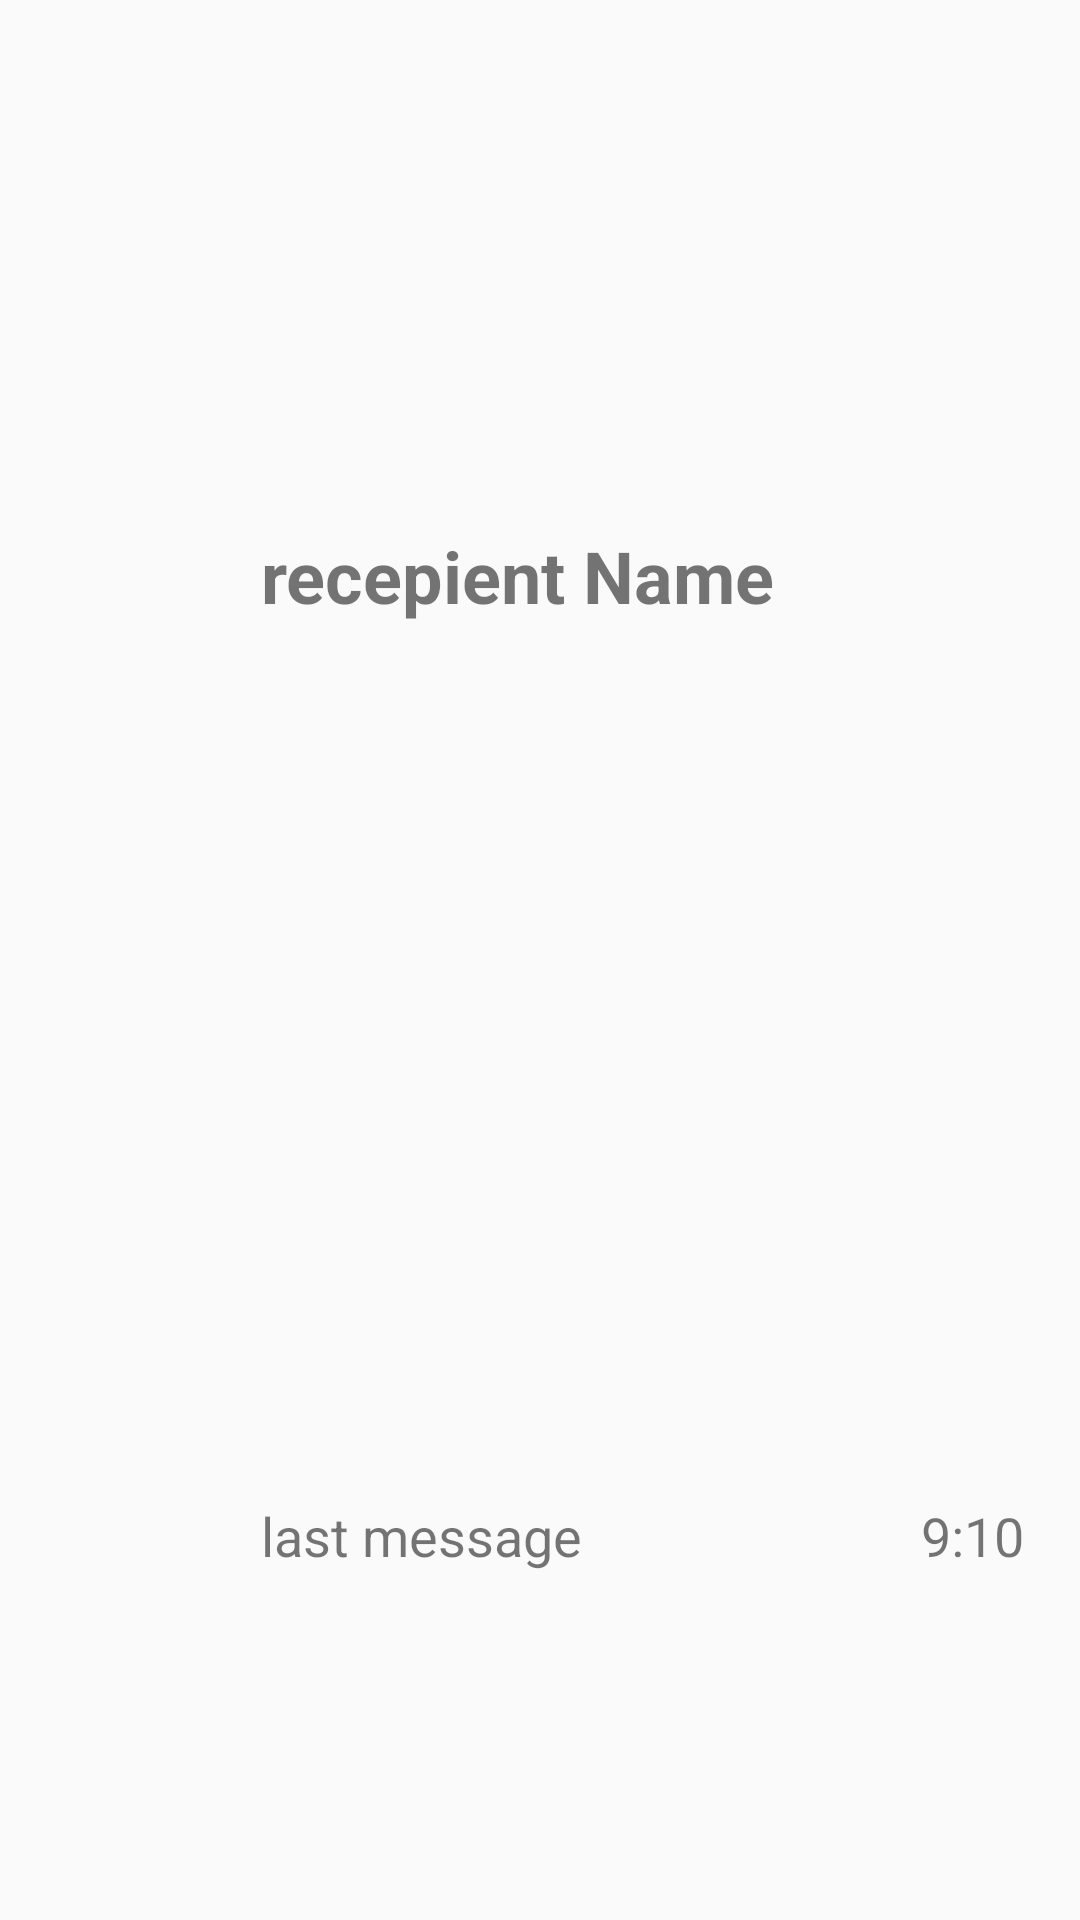

The Android layout XML behind this screen, and the referenced resources:
<!-- AndroidManifest.xml: application theme Theme.Mychatapp -->
<!-- res/layout/user_ui.xml -->
<?xml version="1.0" encoding="utf-8"?>
<LinearLayout xmlns:android="http://schemas.android.com/apk/res/android"
    android:layout_width="match_parent"
    android:layout_height="85dp"
    android:layout_marginVertical="2dp"
    xmlns:tools="http://schemas.android.com/tools"
    android:orientation="horizontal">
    <FrameLayout
        android:layout_width="0dp"
        android:layout_height="match_parent"
        android:layout_weight="1"
        android:layout_gravity="center"
     >
        <ImageView
            android:layout_width="wrap_content"
            android:layout_height="wrap_content"
            android:layout_gravity="center"
            android:id="@+id/imageprofile"
            tools:src="@tools:sample/avatars"
            />
    </FrameLayout>
    <LinearLayout
        android:layout_width="0dp"
        android:layout_height="match_parent"
        android:layout_weight="4"
        android:orientation="vertical"
        >
        <TextView
            android:layout_width="match_parent"
            android:layout_height="0dp"
            android:id="@+id/recipientUsername"
            android:layout_weight="3"
            android:text="recepient Name"
            android:textSize="24sp"
            android:textStyle="bold"
            android:layout_gravity="center"
            android:gravity="center_vertical"
            android:paddingLeft="15dp"
            />
        <LinearLayout
            android:layout_width="match_parent"
            android:layout_height="0dp"
            android:layout_weight="2"
            android:orientation="horizontal">
            <TextView
                android:layout_width="0dp"
                android:layout_height="match_parent"
                android:layout_weight="3"
                android:id="@+id/lastMessageRecipient"
                android:layout_gravity="center"
                android:paddingLeft="15dp"
                android:gravity="center_vertical"
                android:text="last message "
                android:textSize="18sp"/>
            <TextView
                android:layout_width="0dp"
                android:layout_height="match_parent"
                android:layout_weight="1"
                android:id="@+id/messageDate"
                android:layout_gravity="center"
                android:gravity="center"
                android:text="9:10"
                android:textSize="18sp"/>
        </LinearLayout>

    </LinearLayout>




</LinearLayout>
<!-- resources referenced by this layout -->
<resources>
  <style name="Theme.Mychatapp" parent="Theme.AppCompat.Light.NoActionBar">
          
          <item name="colorPrimary">@color/purple_500</item>
          <item name="colorPrimaryVariant">@color/purple_700</item>
          <item name="colorOnPrimary">@color/white</item>
          
          <item name="colorSecondary">@color/teal_200</item>
          <item name="colorSecondaryVariant">@color/teal_700</item>
          <item name="colorOnSecondary">@color/black</item>
          
          <item name="android:statusBarColor">?attr/colorPrimaryVariant</item>
          
      </style>
  <color name="purple_500">#FF6200EE</color>
  <color name="purple_700">#FF3700B3</color>
  <color name="white">#FFFFFFFF</color>
  <color name="teal_200">#FF03DAC5</color>
  <color name="teal_700">#FF018786</color>
  <color name="black">#FF000000</color>
</resources>
